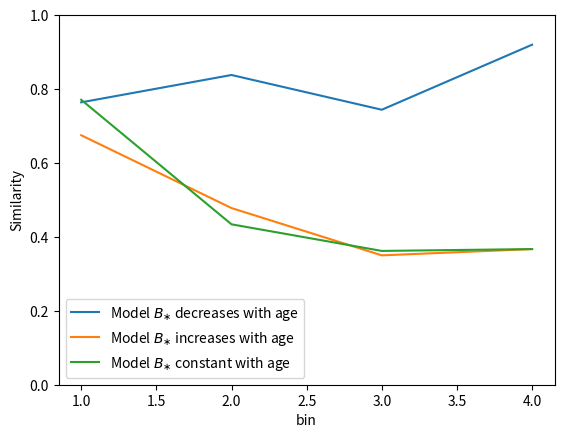

Write the Python code that produced this figure.
import matplotlib.pyplot as plt

model1=[0.764,0.838,0.744,0.920]
model2=[0.675,0.478,0.350,0.367]
model3=[0.771,0.434,0.362,0.367]
time=[1,2,3,4]


plt.plot(time, model1, label=r'Model $B_{\ast}$ decreases with age')
plt.plot(time, model2, label=r'Model $B_{\ast}$ increases with age')
plt.plot(time, model3, label=r'Model $B_{\ast}$ constant with age')

plt.ylabel('Similarity')
plt.xlabel('bin')
plt.ylim(0, 1)
plt.legend()
#plt.show()
plt.savefig("Similarity_Bfield.png", dpi=300)
